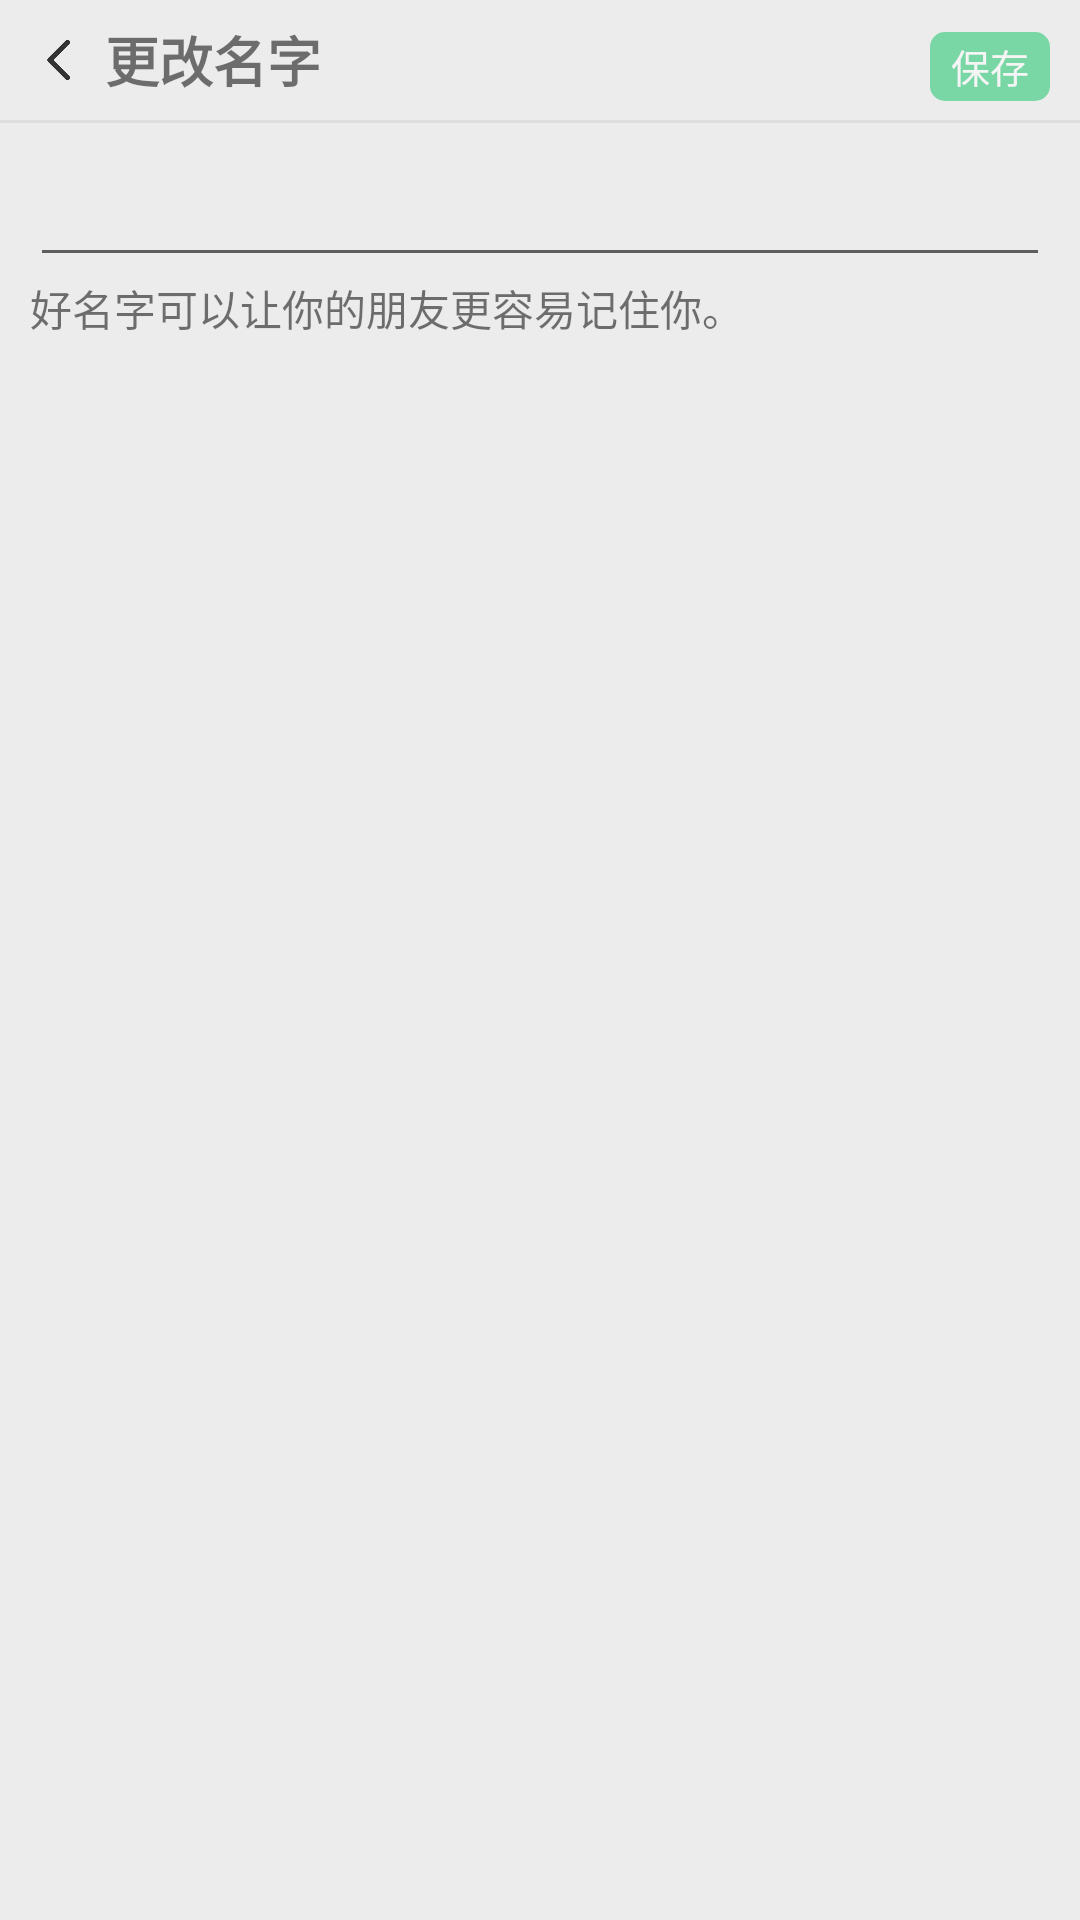

Produce the Android XML layout that renders to this screen, including the resource entries it uses.
<!-- AndroidManifest.xml: application theme AppTheme -->
<!-- res/layout/activity_nicheng.xml -->
<?xml version="1.0" encoding="utf-8"?>
<LinearLayout xmlns:android="http://schemas.android.com/apk/res/android"
    xmlns:app="http://schemas.android.com/apk/res-auto"
    xmlns:tools="http://schemas.android.com/tools"
    android:layout_width="match_parent"
    android:layout_height="match_parent"
    android:orientation="vertical"
    android:background="@color/Huibackground"
    tools:context=".NichengActivity">
    <LinearLayout
        android:layout_width="match_parent"
        android:layout_marginLeft="10dp"
        android:layout_marginRight="10dp"
        android:layout_height="40dp"
        android:orientation="horizontal">
        <ImageView
            android:layout_width="20dp"
            android:layout_height="20dp"
            android:layout_gravity="center_vertical"
            android:layout_marginRight="5dp"
            android:onClick="toPersonalInfo"
            android:src="@drawable/back"
            tools:ignore="OnClick" />
        <TextView
            android:id="@+id/chat_user"
            android:layout_width="0dp"
            android:layout_height="match_parent"
            android:layout_weight="1"
            android:gravity="center_vertical"
            android:textSize="18dp"
            android:textStyle="bold"
            android:text="更改名字 " />
        <Button
            android:id="@+id/save"
            android:layout_width="40dp"
            android:layout_height="23dp"
            android:textColor="#FFFFFF"
            android:background="@drawable/button_circle_shape"
            android:enabled="false"
            android:alpha="0.5"
            android:textSize="13dp"
            android:padding="0dp"
            android:text="保存" />
    </LinearLayout>

    <TextView
        android:layout_width="fill_parent"
        android:layout_height="1dp"
        android:background="#DEDEDE"
        />

    <EditText
        android:id="@+id/name"
        android:layout_width="match_parent"
        android:layout_height="wrap_content"
        android:layout_marginLeft="10dp"
        android:layout_marginRight="10dp"
        android:layout_marginTop="10dp"
        android:ems="10" />

    <TextView
        android:layout_width="match_parent"
        android:layout_height="wrap_content"
        android:layout_marginLeft="10dp"
        android:layout_marginRight="10dp"
        android:text="好名字可以让你的朋友更容易记住你。" />


</LinearLayout>
<!-- resources referenced by this layout -->
<resources>
  <color name="Huibackground">#ECECEC</color>
  <!-- drawable back: jpeg bitmap (drawable, 2788 bytes) -->
  <!-- drawable button_circle_shape (drawable) -->
  <?xml version="1.0" encoding="UTF-8"?>
  <shape
      xmlns:android="http://schemas.android.com/apk/res/android"
      android:shape="rectangle">
      
      <solid android:color="#07C15E" />
      
      
      <corners
          android:radius="5dp" />
      
      
      
      
      
      
      
      **设置文字padding**
      
      <padding
          android:left="10dp"
          android:top="10dp"
          android:right="10dp"
          android:bottom="10dp"
          />
  </shape>
  <style name="AppTheme" parent="Theme.AppCompat.Light.NoActionBar">
          
          <item name="colorPrimary">@color/colorPrimary</item>
          <item name="colorPrimaryDark">@color/Huibackground</item>
          <item name="colorAccent">@color/colorAccent</item>
      </style>
  <color name="colorPrimary">#008577</color>
  <color name="colorAccent">#D81B60</color>
</resources>
